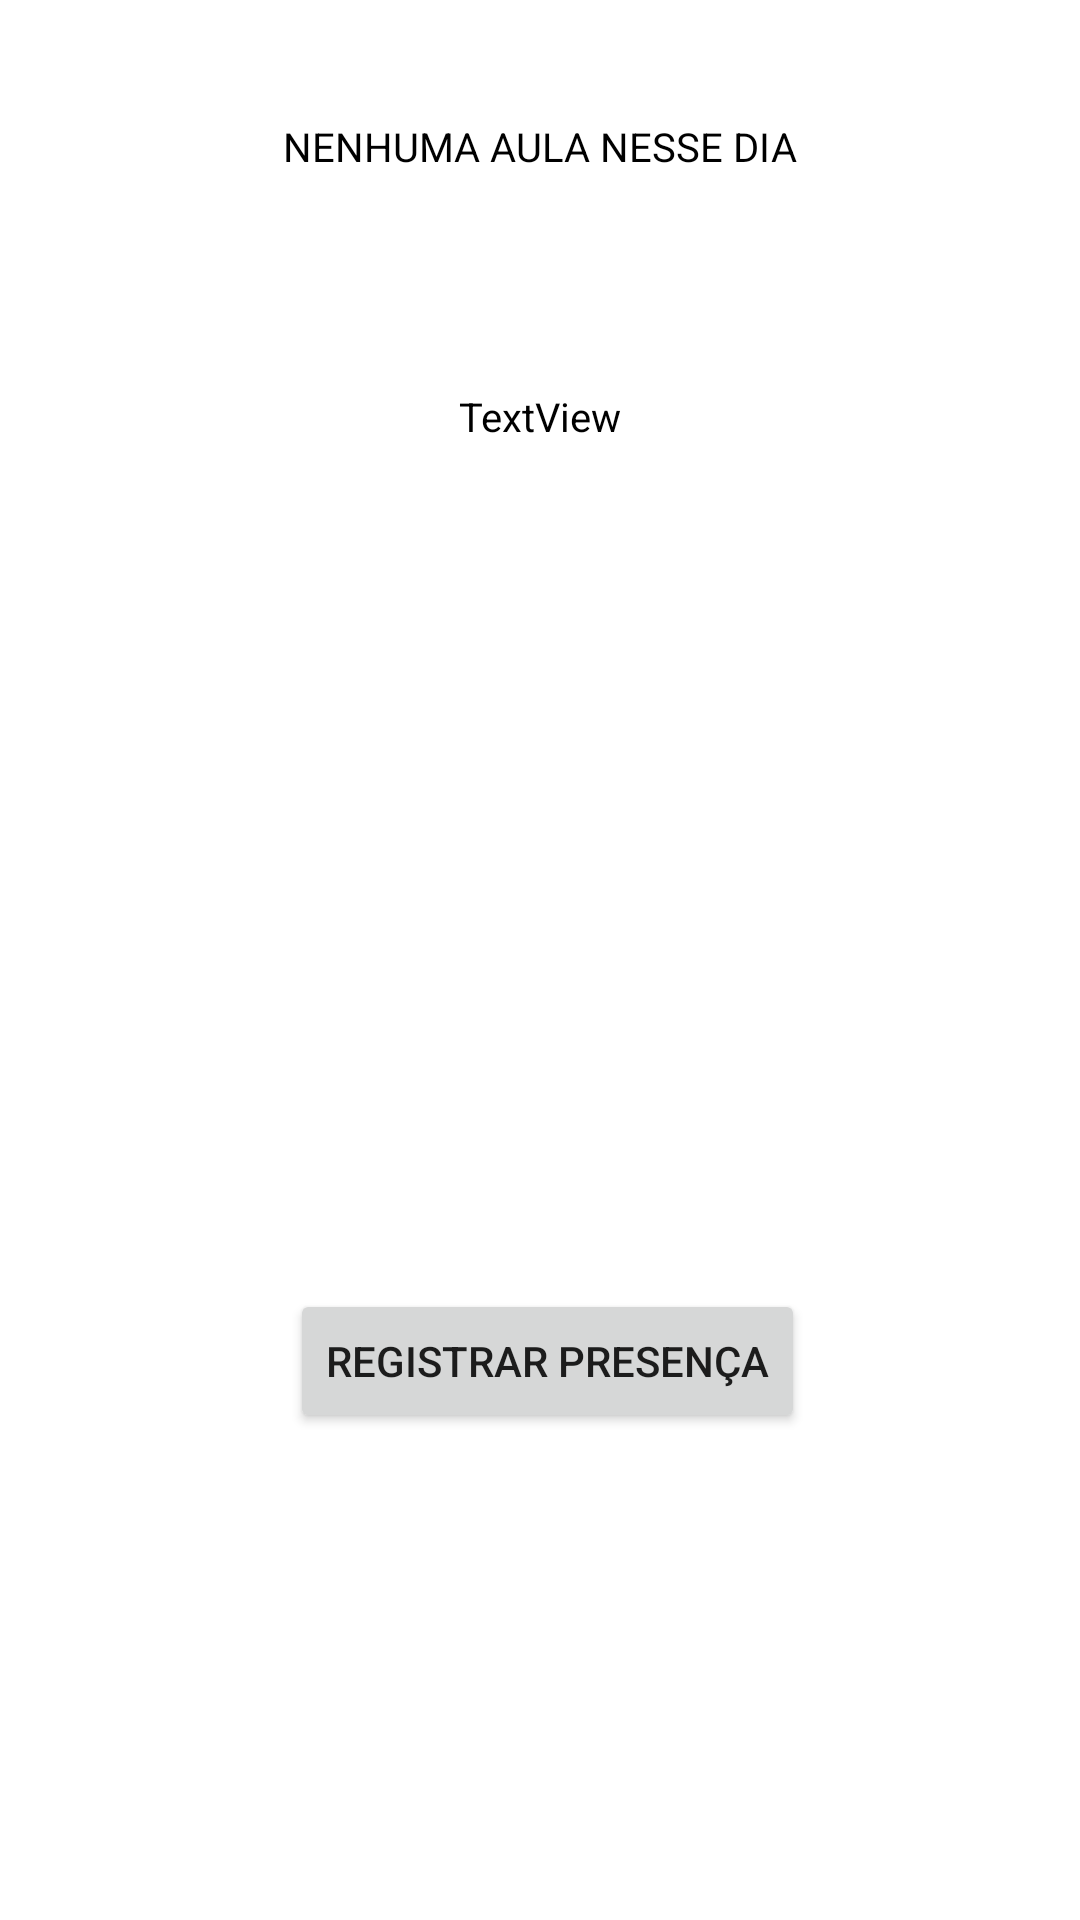

This screen was rendered from an Android layout file. Write that file and the resources it references.
<!-- AndroidManifest.xml: activity theme Theme.Studentpresence.NoActionBar -->
<!-- res/layout/activity_main.xml -->
<?xml version="1.0" encoding="utf-8"?>
<androidx.constraintlayout.widget.ConstraintLayout xmlns:android="http://schemas.android.com/apk/res/android"
    xmlns:app="http://schemas.android.com/apk/res-auto"
    xmlns:tools="http://schemas.android.com/tools"
    android:layout_width="match_parent"
    android:layout_height="match_parent"
    tools:context=".MainActivity">

    <TextView
        android:id="@+id/textSubject"
        android:layout_width="wrap_content"
        android:layout_height="wrap_content"
        android:text="NENHUMA AULA NESSE DIA"
        android:textColor="@color/black"
        android:textSize="40px"
        app:layout_constraintBottom_toBottomOf="parent"
        app:layout_constraintEnd_toEndOf="parent"
        app:layout_constraintHorizontal_bias="0.5"
        app:layout_constraintStart_toStartOf="parent"
        app:layout_constraintTop_toTopOf="parent"
        app:layout_constraintVertical_bias="0.064" />

    <Button
        android:id="@+id/button"
        android:layout_width="wrap_content"
        android:layout_height="wrap_content"
        android:layout_marginTop="300dp"
        android:onClick="handleSubmit"
        android:text="Registrar Presença"
        app:layout_constraintBottom_toBottomOf="parent"
        app:layout_constraintEnd_toEndOf="parent"
        app:layout_constraintHorizontal_bias="0.514"
        app:layout_constraintStart_toStartOf="parent"
        app:layout_constraintTop_toTopOf="@+id/textDate"
        app:layout_constraintVertical_bias="0.0"
        tools:ignore="MissingConstraints" />

    <TextView
        android:id="@+id/textDate"
        android:layout_width="wrap_content"
        android:layout_height="wrap_content"
        android:layout_marginTop="90dp"
        android:text="TextView"
        android:textColor="@color/black"
        android:textSize="40px"
        app:layout_constraintEnd_toEndOf="parent"
        app:layout_constraintHorizontal_bias="0.5"
        app:layout_constraintStart_toStartOf="parent"
        app:layout_constraintTop_toTopOf="@+id/textSubject" />

    <TextView
        android:id="@+id/textInfo"
        android:layout_width="wrap_content"
        android:layout_height="wrap_content"
        android:layout_marginTop="276dp"
        android:text=""
        app:layout_constraintEnd_toEndOf="parent"
        app:layout_constraintHorizontal_bias="0.5"
        app:layout_constraintStart_toStartOf="parent"
        app:layout_constraintTop_toTopOf="@+id/textDate"
        tools:ignore="MissingConstraints" />

    <TextView
        android:id="@+id/textLocationLatitude"
        android:layout_width="wrap_content"
        android:layout_height="wrap_content"
        android:layout_marginTop="176dp"
        android:text="TextView"
        android:visibility="invisible"
        app:layout_constraintEnd_toEndOf="parent"
        app:layout_constraintHorizontal_bias="0.5"
        app:layout_constraintStart_toStartOf="parent"
        app:layout_constraintTop_toTopOf="@+id/button"
        tools:ignore="MissingConstraints" />

    <TextView
        android:id="@+id/textLocationLongitude"
        android:layout_width="wrap_content"
        android:layout_height="wrap_content"
        android:layout_marginTop="216dp"
        android:text="TextView"
        android:visibility="invisible"
        app:layout_constraintEnd_toEndOf="parent"
        app:layout_constraintHorizontal_bias="0.5"
        app:layout_constraintStart_toStartOf="parent"
        app:layout_constraintTop_toTopOf="@+id/button"
        tools:ignore="MissingConstraints" />


</androidx.constraintlayout.widget.ConstraintLayout>
<!-- resources referenced by this layout -->
<resources>
  <style name="Theme.Studentpresence.NoActionBar">
          <item name="windowActionBar">false</item>
          <item name="windowNoTitle">true</item>
      </style>
  <!-- not gathered from this repository: default colours our renderer supplied (Android Studio template values) -->
  <color name="black">#FF000000</color>
</resources>
